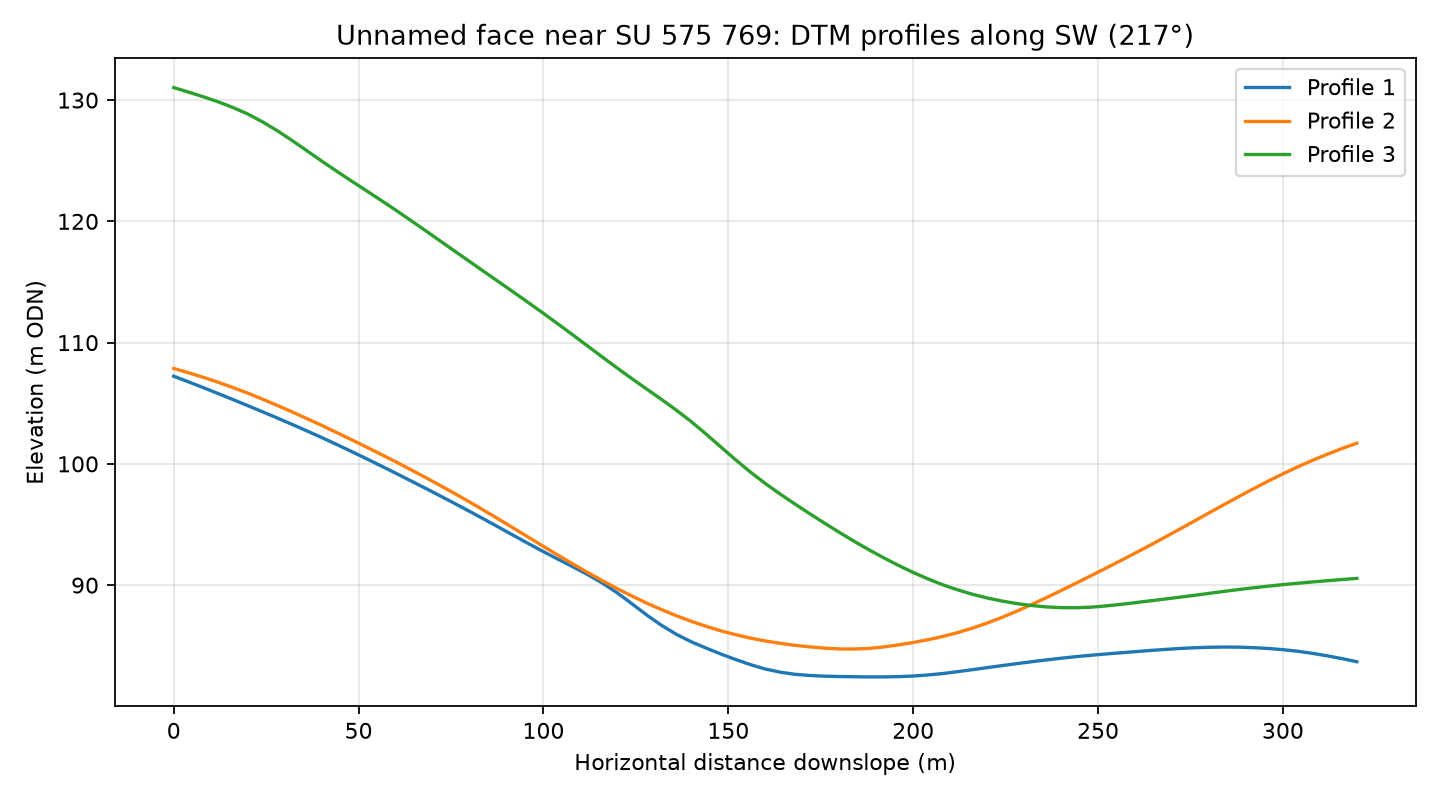

The file beside this chart, header and first rows:
profile, distance_m, elevation_m
1, 0.0, 107.2
1, 4.0, 106.8
1, 8.0, 106.3
1, 12.0, 105.8
1, 16.0, 105.3
1, 20.0, 104.8
1, 24.0, 104.3
1, 28.0, 103.8
1, 32.0, 103.3
1, 36.0, 102.7
1, 40.0, 102.2
1, 44.0, 101.6
1, 48.0, 101
1, 52.0, 100.4
1, 56.0, 99.85
1, 60.0, 99.24
1, 64.0, 98.62
1, 68.0, 98
1, 72.0, 97.37
1, 76.0, 96.73
1, 80.0, 96.09
1, 84.0, 95.43
1, 88.0, 94.76
1, 92.0, 94.09
1, 96.0, 93.42
1, 100.0, 92.76
1, 104.0, 92.13
1, 108.0, 91.51
1, 112.0, 90.87
1, 116.0, 90.16
1, 120.0, 89.36
1, 124.0, 88.45
1, 128.0, 87.52
1, 132.0, 86.67
1, 136.0, 85.94
1, 140.0, 85.33
1, 144.0, 84.81
1, 148.0, 84.32
1, 152.0, 83.87
1, 156.0, 83.44
1, 160.0, 83.09
1, 164.0, 82.83
1, 168.0, 82.65
1, 172.0, 82.55
1, 176.0, 82.5
1, 180.0, 82.46
1, 184.0, 82.45
1, 188.0, 82.43
1, 192.0, 82.44
1, 196.0, 82.46
1, 200.0, 82.51
1, 204.0, 82.59
1, 208.0, 82.71
1, 212.0, 82.87
1, 216.0, 83.03
1, 220.0, 83.2
1, 224.0, 83.36
1, 228.0, 83.53
1, 232.0, 83.68
1, 236.0, 83.83
... 183 more rows
